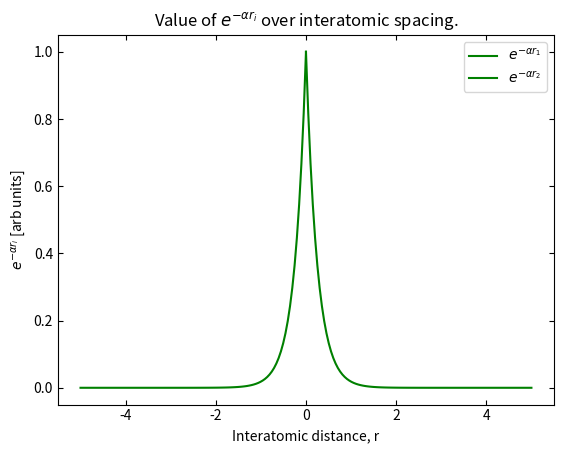

Here is the Python script that generated this plot: (Note: this script raises an exception after producing the figure.)
""
import matplotlib.pyplot as plt
from numpy import *
#import sys
#from matplotlib.patches import Polygon

#Making data
r1 = linspace(0, 5, 100)
r2 = linspace(-5, 0, 100)

y1 = exp(-4*(r1))
y2 = exp(4*(r2))


#Plotting read data

plt.plot(r1,y1, label = r"$e^{-\alpha r_1}$", color = 'g')
plt.plot(r2,y2, label = r"$e^{-\alpha r_2}$", color = 'g')
plt.ylabel(r"$e^{-\alpha r_i}$ [arb units]")
plt.xlabel("Interatomic distance, r")
plt.tick_params(direction='in', top = 'true', right = 'true')
plt.title(r"Value of $e^{-\alpha r_i}$ over interatomic spacing.")
plt.legend()

plt.savefig("../../doc/latex/img/expfunc_plot.png", bbox_inches='tight')
